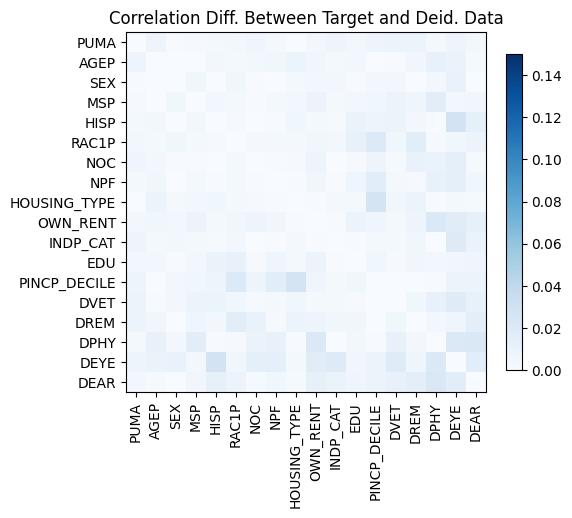

The table this chart was drawn from, first rows:
, PUMA, AGEP, SEX, MSP, HISP, RAC1P, NOC, NPF, HOUSING_TYPE, OWN_RENT, INDP_CAT, EDU, PINCP_DECILE, DVET, DREM, DPHY, DEYE, DEAR
PUMA, 0.0, 0.007514, 0.0008442, 0.001528, -0.00327, 0.004347, -0.006027, -0.002695, 8.554221457000855e-05, -0.003769, -0.007478, -0.003887, -0.007233, 0.00787, -0.007624, -0.002595, -0.007458, -0.004646
AGEP, 0.007514, 0.0, -1.4116646379701281e-05, 0.0003023, 0.004244, 0.002559, 0.003819, 0.005358, -0.007994, -0.005409, 0.00297, 0.004059, -0.0003721, 0.0009206, 0.005254, 0.01082, 0.009835, -0.002286
SEX, 0.0008442, -1.4116646379715159e-05, 0.0, -0.005744, 0.0004594, 0.005703, -0.000975, -0.0005541, 0.002453, -0.004636, 0.003595, -0.0006745, 0.003537, 0.003893, -0.0004352, 0.003756, -0.009973, -0.000401
MSP, 0.001528, 0.0003023, -0.005744, 0.0, 0.003658, -0.002619, 0.001014, 0.002391, 0.004612, -0.00843, 0.002934, 0.004056, 0.005703, 0.008359, 0.005939, 0.01575, -0.004546, -0.005169
HISP, -0.00327, 0.004244, 0.0004594, 0.003658, 0.0, 0.001548, 0.0002544, 0.0008423, -0.005443, 0.002385, -0.002148, 0.009746, 0.007247, 0.009195, -0.003726, -0.0005951, -0.02732, -0.01268
RAC1P, 0.004347, 0.002559, 0.005703, -0.002619, 0.001548, 0.0, -0.003043, -0.00259, 0.002442, -0.00568, -0.004664, 0.01075, 0.02049, 0.005788, -0.01604, 0.001701, -0.005617, -0.008573
NOC, -0.006027, 0.003819, -0.000975, 0.001014, 0.0002544, -0.003043, 0.0, -0.0008887, 0.001405, 0.007285, -0.0002138, -0.001246, -0.007124, -0.002331, -0.0101, -0.009952, -0.01336, -0.001862
NPF, -0.002695, 0.005358, -0.0005541, 0.002391, 0.0008423, -0.00259, -0.0008887, 0.0, 0.001148, 0.005088, -0.0007304, 0.006738, 0.0162, 0.002388, -0.001483, -0.01132, -0.01331, -0.005519
HOUSING_TYPE, 8.554221457002242e-05, -0.007994, 0.002453, 0.004612, -0.005443, 0.002442, 0.001405, 0.001148, 0.0, 0.000754, 0.002724, 0.003243, 0.02675, 0.00574, 0.007839, 0.0006695, -0.002404, -0.002008
OWN_RENT, -0.003769, -0.005409, -0.004636, -0.00843, 0.002385, -0.00568, 0.007285, 0.005088, 0.000754, 0.0, 0.0008107, 0.008366, 0.006958, -0.003301, 0.007493, 0.02081, 0.01696, 0.01278
INDP_CAT, -0.007478, 0.00297, 0.003595, 0.002934, -0.002148, -0.004664, -0.0002138, -0.0007304, 0.002724, 0.0008107, 0.0, 0.0007576, 0.002949, 0.00319, -0.005373, -0.0003421, -0.01836, -0.009465
EDU, -0.003887, 0.004059, -0.0006745, 0.004056, 0.009746, 0.01075, -0.001246, 0.006738, 0.003243, 0.008366, 0.0007576, 0.0, -0.005509, -0.001526, -0.005123, 0.003848, -0.004904, -0.005977
PINCP_DECILE, -0.007233, -0.0003721, 0.003537, 0.005703, 0.007247, 0.02049, -0.007124, 0.0162, 0.02675, 0.006958, 0.002949, -0.005509, 0.0, -0.000529, 0.0005131, 0.001071, -0.008952, -0.009252
DVET, 0.00787, 0.0009206, 0.003893, 0.008359, 0.009195, 0.005788, -0.002331, 0.002388, 0.00574, -0.003301, 0.00319, -0.001526, -0.000529, 0.0, 0.005592, 0.01094, -0.0176, 0.01147
DREM, -0.007624, 0.005254, -0.0004352, 0.005939, -0.003726, -0.01604, -0.0101, -0.001483, 0.007839, 0.007493, -0.005373, -0.005123, 0.0005131, 0.005592, 0.0, 0.004221, -0.006576, -0.015
DPHY, -0.002595, 0.01082, 0.003756, 0.01575, -0.0005951, 0.001701, -0.009952, -0.01132, 0.0006695, 0.02081, -0.0003421, 0.003848, 0.001071, 0.01094, 0.004221, 0.0, -0.02062, -0.0222
DEYE, -0.007458, 0.009835, -0.009973, -0.004546, -0.02732, -0.005617, -0.01336, -0.01331, -0.002404, 0.01696, -0.01836, -0.004904, -0.008952, -0.0176, -0.006576, -0.02062, 0.0, -0.01584
DEAR, -0.004646, -0.002286, -0.000401, -0.005169, -0.01268, -0.008573, -0.001862, -0.005519, -0.002008, 0.01278, -0.009465, -0.005977, -0.009252, 0.01147, -0.015, -0.0222, -0.01584, 0.0
